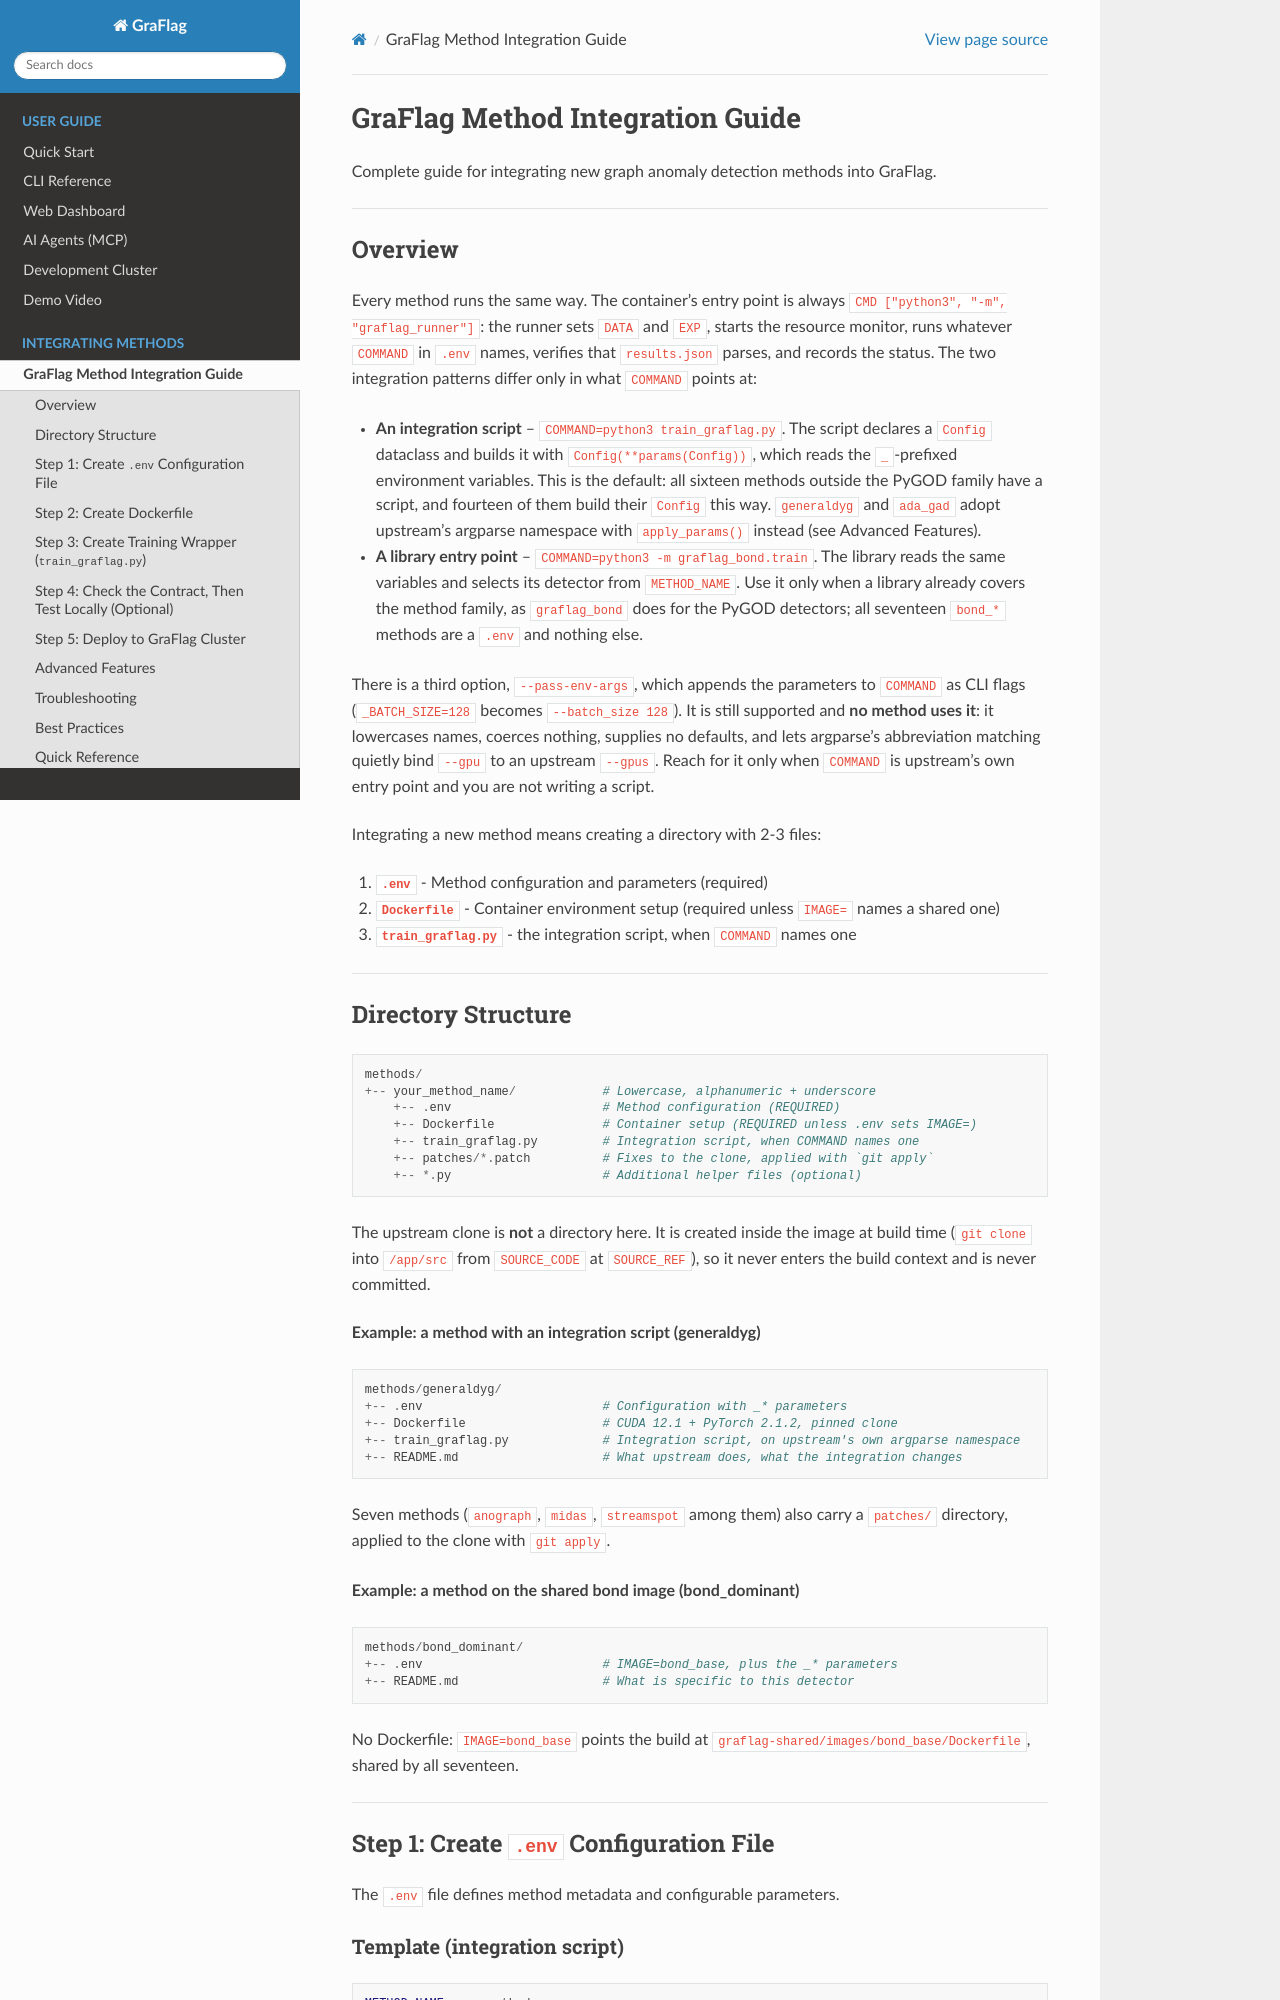

repository: lias-laboratory/graflag · page: METHOD_INTEGRATION_GUIDE.html · generator: sphinx

# GraFlag Method Integration Guide

Complete guide for integrating new graph anomaly detection methods into GraFlag.

---

## Overview

Every method runs the same way. The container's entry point is always
`CMD ["python3", "-m", "graflag_runner"]`: the runner sets `DATA` and `EXP`,
starts the resource monitor, runs whatever `COMMAND` in `.env` names, verifies
that `results.json` parses, and records the status. The two integration
patterns differ only in what `COMMAND` points at:

- **An integration script** -- `COMMAND=python3 train_graflag.py`. The script
  declares a `Config` dataclass and builds it with `Config(**params(Config))`,
  which reads the `_`-prefixed environment variables. This is the default: all
  sixteen methods outside the PyGOD family have a script, and fourteen of them
  build their `Config` this way. `generaldyg` and `ada_gad` adopt upstream's
  argparse namespace with `apply_params()` instead (see Advanced Features).
- **A library entry point** -- `COMMAND=python3 -m graflag_bond.train`. The
  library reads the same variables and selects its detector from `METHOD_NAME`.
  Use it only when a library already covers the method family, as
  `graflag_bond` does for the PyGOD detectors; all seventeen `bond_*` methods
  are a `.env` and nothing else.

There is a third option, `--pass-env-args`, which appends the parameters to
`COMMAND` as CLI flags (`_BATCH_SIZE=128` becomes `--batch_size 128`). It is
still supported and **no method uses it**: it lowercases names, coerces
nothing, supplies no defaults, and lets argparse's abbreviation matching
quietly bind `--gpu` to an upstream `--gpus`. Reach for it only when `COMMAND`
is upstream's own entry point and you are not writing a script.

Integrating a new method means creating a directory with 2-3 files:

1. **`.env`** - Method configuration and parameters (required)
2. **`Dockerfile`** - Container environment setup (required unless `IMAGE=` names a shared one)
3. **`train_graflag.py`** - the integration script, when `COMMAND` names one

---

## Directory Structure

```
methods/
+-- your_method_name/            # Lowercase, alphanumeric + underscore
    +-- .env                     # Method configuration (REQUIRED)
    +-- Dockerfile               # Container setup (REQUIRED unless .env sets IMAGE=)
    +-- train_graflag.py         # Integration script, when COMMAND names one
    +-- patches/*.patch          # Fixes to the clone, applied with `git apply`
    +-- *.py                     # Additional helper files (optional)
```

The upstream clone is **not** a directory here. It is created inside the image
at build time (`git clone` into `/app/src` from `SOURCE_CODE` at `SOURCE_REF`),
so it never enters the build context and is never committed.

**Example: a method with an integration script (generaldyg)**
```
methods/generaldyg/
+-- .env                         # Configuration with _* parameters
+-- Dockerfile                   # CUDA 12.1 + PyTorch 2.1.2, pinned clone
+-- train_graflag.py             # Integration script, on upstream's own argparse namespace
+-- README.md                    # What upstream does, what the integration changes
```
Seven methods (`anograph`, `midas`, `streamspot` among them) also carry a
`patches/` directory, applied to the clone with `git apply`.

**Example: a method on the shared bond image (bond_dominant)**
```
methods/bond_dominant/
+-- .env                         # IMAGE=bond_base, plus the _* parameters
+-- README.md                    # What is specific to this detector
```
No Dockerfile: `IMAGE=bond_base` points the build at
`graflag-shared/images/bond_base/Dockerfile`, shared by all seventeen.

---
